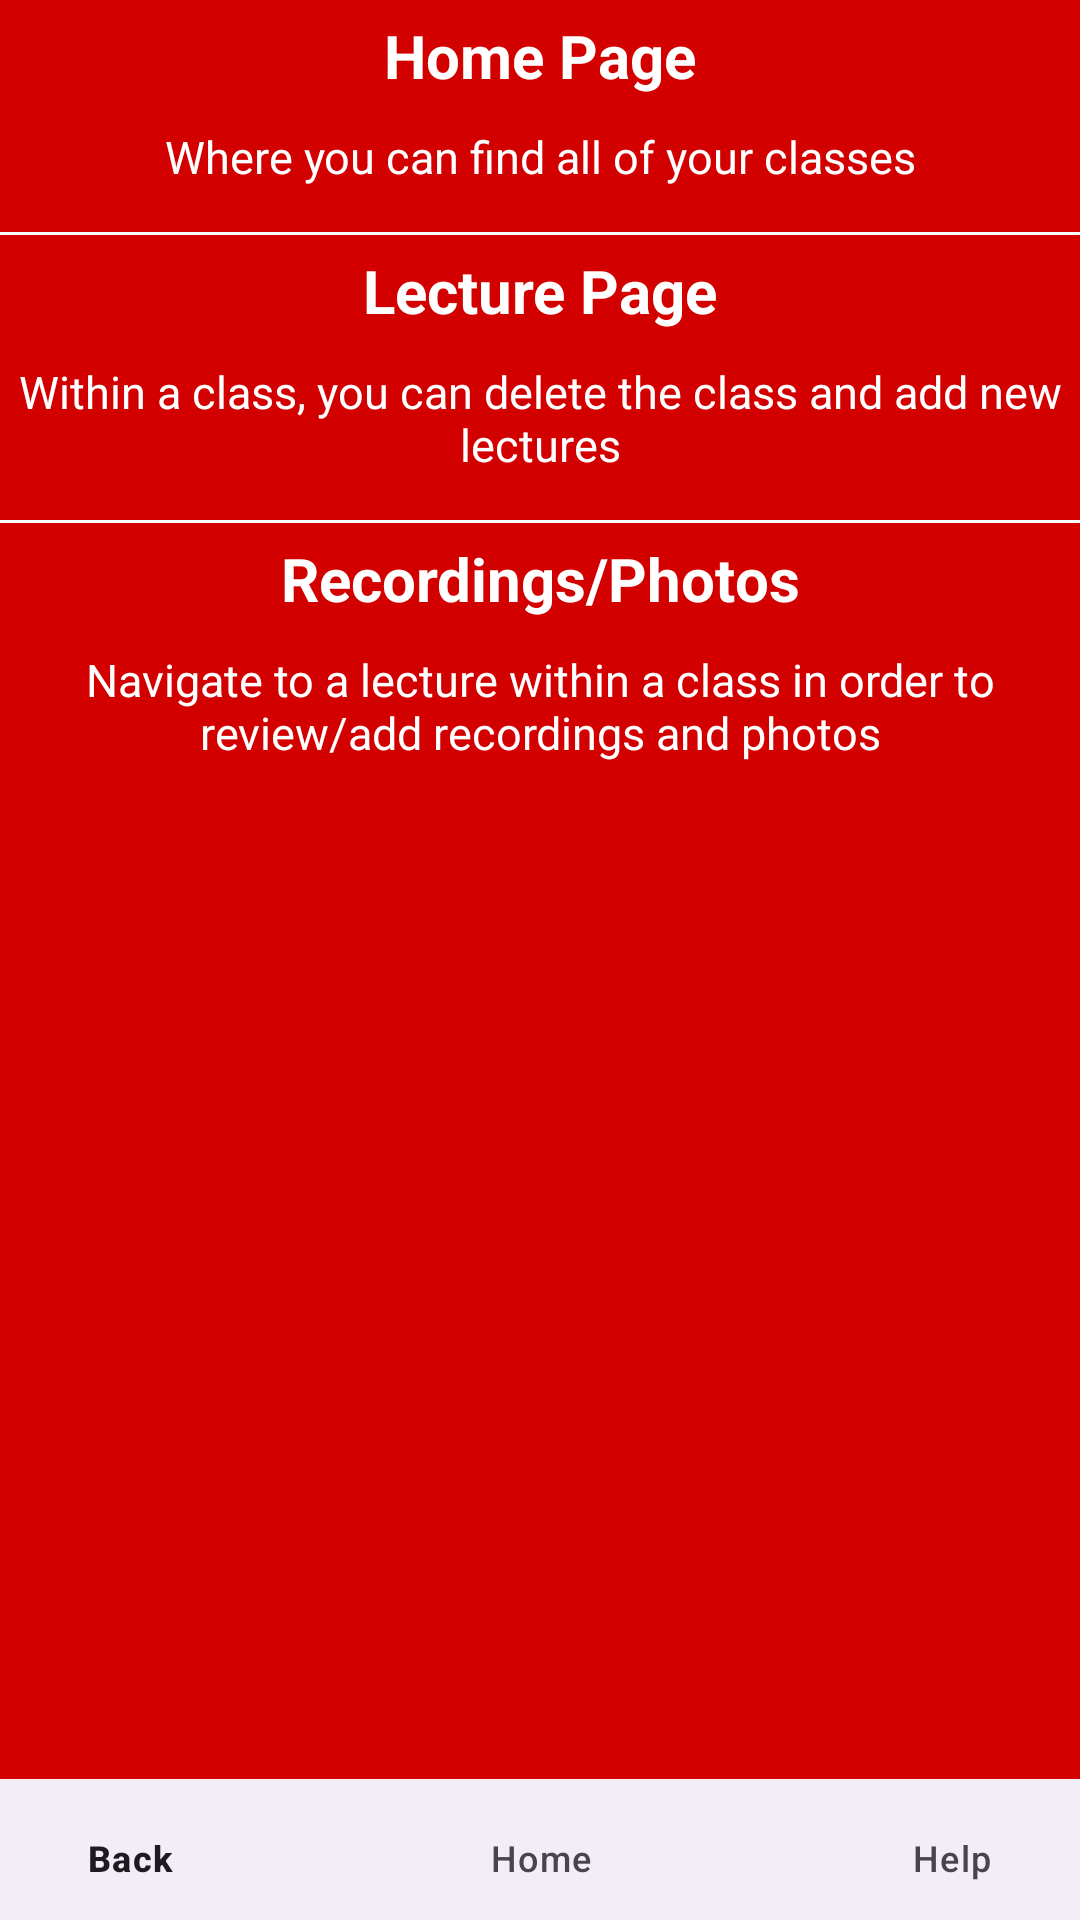

Layout XML and referenced resources for this Android screen:
<!-- AndroidManifest.xml: application theme Theme.ClassClips -->
<!-- res/layout/activity_help_page.xml -->
<?xml version="1.0" encoding="utf-8"?>
<androidx.constraintlayout.widget.ConstraintLayout xmlns:android="http://schemas.android.com/apk/res/android"
    xmlns:app="http://schemas.android.com/apk/res-auto"
    xmlns:tools="http://schemas.android.com/tools"
    android:layout_width="match_parent"
    android:layout_height="match_parent"
    tools:context=".HelpPage"
    android:background="#D30000">

    <TextView
        android:id="@+id/textView3"
        android:layout_width="wrap_content"
        android:layout_height="wrap_content"
        android:text="Home Page"
        android:textStyle="bold"
        android:textSize="20sp"
        android:padding="5dp"
        android:textColor="@color/white"
        app:layout_constraintTop_toTopOf="parent"
        app:layout_constraintStart_toStartOf="parent"
        app:layout_constraintEnd_toEndOf="parent" />

    <TextView
        android:id="@+id/textView5"
        android:layout_width="wrap_content"
        android:layout_height="wrap_content"
        android:padding="5dp"
        android:textSize="15sp"
        android:gravity="center"
        android:textColor="@color/white"
        android:text="Where you can find all of your classes"
        app:layout_constraintTop_toBottomOf="@id/textView3"
        app:layout_constraintStart_toStartOf="parent"
        app:layout_constraintEnd_toEndOf="parent" />

    <View
        android:id="@+id/firstDivider"
        android:layout_width="0dp"
        android:layout_height="1dp"
        android:background="@android:color/white"
        android:layout_marginTop="10dp"
        app:layout_constraintTop_toBottomOf="@id/textView5"
        app:layout_constraintStart_toStartOf="parent"
        app:layout_constraintEnd_toEndOf="parent" />

    <TextView
        android:id="@+id/textView6"
        android:layout_width="wrap_content"
        android:layout_height="wrap_content"
        android:text="Lecture Page"
        android:textStyle="bold"
        android:textSize="20sp"
        android:padding="5dp"
        android:textColor="@color/white"
        app:layout_constraintTop_toBottomOf="@id/firstDivider"
        app:layout_constraintStart_toStartOf="parent"
        app:layout_constraintEnd_toEndOf="parent" />

    <TextView
        android:id="@+id/textView7"
        android:layout_width="wrap_content"
        android:layout_height="wrap_content"
        android:padding="5dp"
        android:textSize="15sp"
        android:gravity="center"
        android:textColor="@color/white"
        android:text="Within a class, you can delete the class and add new lectures"
        app:layout_constraintTop_toBottomOf="@id/textView6"
        app:layout_constraintStart_toStartOf="parent"
        app:layout_constraintEnd_toEndOf="parent" />

    <View
        android:id="@+id/secondDivider"
        android:layout_width="0dp"
        android:layout_height="1dp"
        android:background="@android:color/white"
        android:layout_marginTop="10dp"
        app:layout_constraintTop_toBottomOf="@id/textView7"
        app:layout_constraintStart_toStartOf="parent"
        app:layout_constraintEnd_toEndOf="parent" />

    <TextView
        android:id="@+id/textView8"
        android:layout_width="wrap_content"
        android:layout_height="wrap_content"
        android:text="Recordings/Photos"
        android:textStyle="bold"
        android:textSize="20sp"
        android:padding="5dp"
        android:textColor="@color/white"
        app:layout_constraintTop_toBottomOf="@id/secondDivider"
        app:layout_constraintStart_toStartOf="parent"
        app:layout_constraintEnd_toEndOf="parent" />

    <TextView
        android:id="@+id/textView9"
        android:layout_width="wrap_content"
        android:layout_height="wrap_content"
        android:padding="5dp"
        android:textSize="15sp"
        android:gravity="center"
        android:textColor="@color/white"
        android:text="Navigate to a lecture within a class in order to review/add recordings and photos"
        app:layout_constraintTop_toBottomOf="@id/textView8"
        app:layout_constraintStart_toStartOf="parent"
        app:layout_constraintEnd_toEndOf="parent" />

    <com.google.android.material.bottomnavigation.BottomNavigationView
        android:id="@+id/bottom_navigation"
        android:layout_width="411dp"
        android:layout_height="47dp"
        app:layout_constraintBottom_toBottomOf="parent"
        app:layout_constraintEnd_toEndOf="parent"
        app:layout_constraintStart_toStartOf="parent"
        app:menu="@menu/bottom_navigation_menu" />

</androidx.constraintlayout.widget.ConstraintLayout>
<!-- resources referenced by this layout -->
<resources>
  <style name="Theme.ClassClips" parent="Base.Theme.ClassClips" />
  <style name="Base.Theme.ClassClips" parent="Theme.Material3.DayNight.NoActionBar">
          
          
      </style>
  <!-- not gathered from this repository: default colours our renderer supplied (Android Studio template values) -->
  <color name="white">#FFFFFFFF</color>
</resources>
